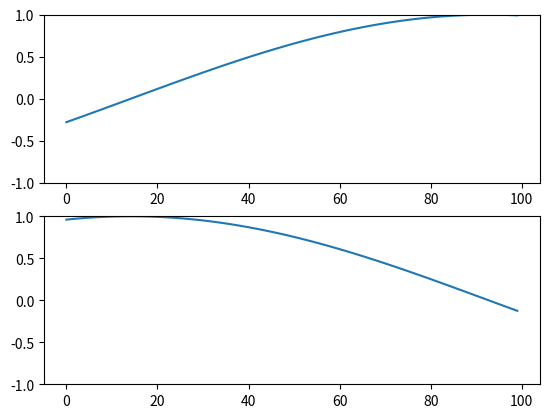

This chart was generated by the following Python code:
import matplotlib.pyplot as plt
import numpy as np


class LivePlot:
    def __init__(self, n: int, span: float=2):
        self.n = n
        self.span = span
        self.dt = 0.02

        self.fig, self.axes = plt.subplots(n, 1)
        self.x = list(range(int(span / self.dt)))
        self.ys = [[0] * len(self.x) for _ in range(n)]
        self.lines = []
        for ax, y in zip(self.axes, self.ys):
            ln = ax.plot(self.x, y, animated=True)[0] 
            # ax.set_ylim(-np.pi, np.pi)
            ax.set_ylim(-1, 1)
            self.lines.append(ln)
        plt.show(block=False)
        plt.pause(0.1)

        self.bg = self.fig.canvas.copy_from_bbox(self.fig.bbox)
        self.fig.canvas.blit(self.fig.bbox)

    def update(self, yts: list):
        self.fig.canvas.restore_region(self.bg)
        for ax, ln, y, yt in zip(self.axes, self.lines, self.ys, yts):
            y.pop(0)
            y.append(yt)
            ln.set_ydata(y)
            ax.draw_artist(ln)
        self.fig.canvas.blit(self.fig.bbox)
        self.fig.canvas.flush_events()
            

if __name__ == "__main__":
    import time
    import math
    live_plot = LivePlot(2)

    for i in range(400):
        t = i * live_plot.dt
        live_plot.update([math.sin(t), math.cos(t)])
        time.sleep(live_plot.dt)
